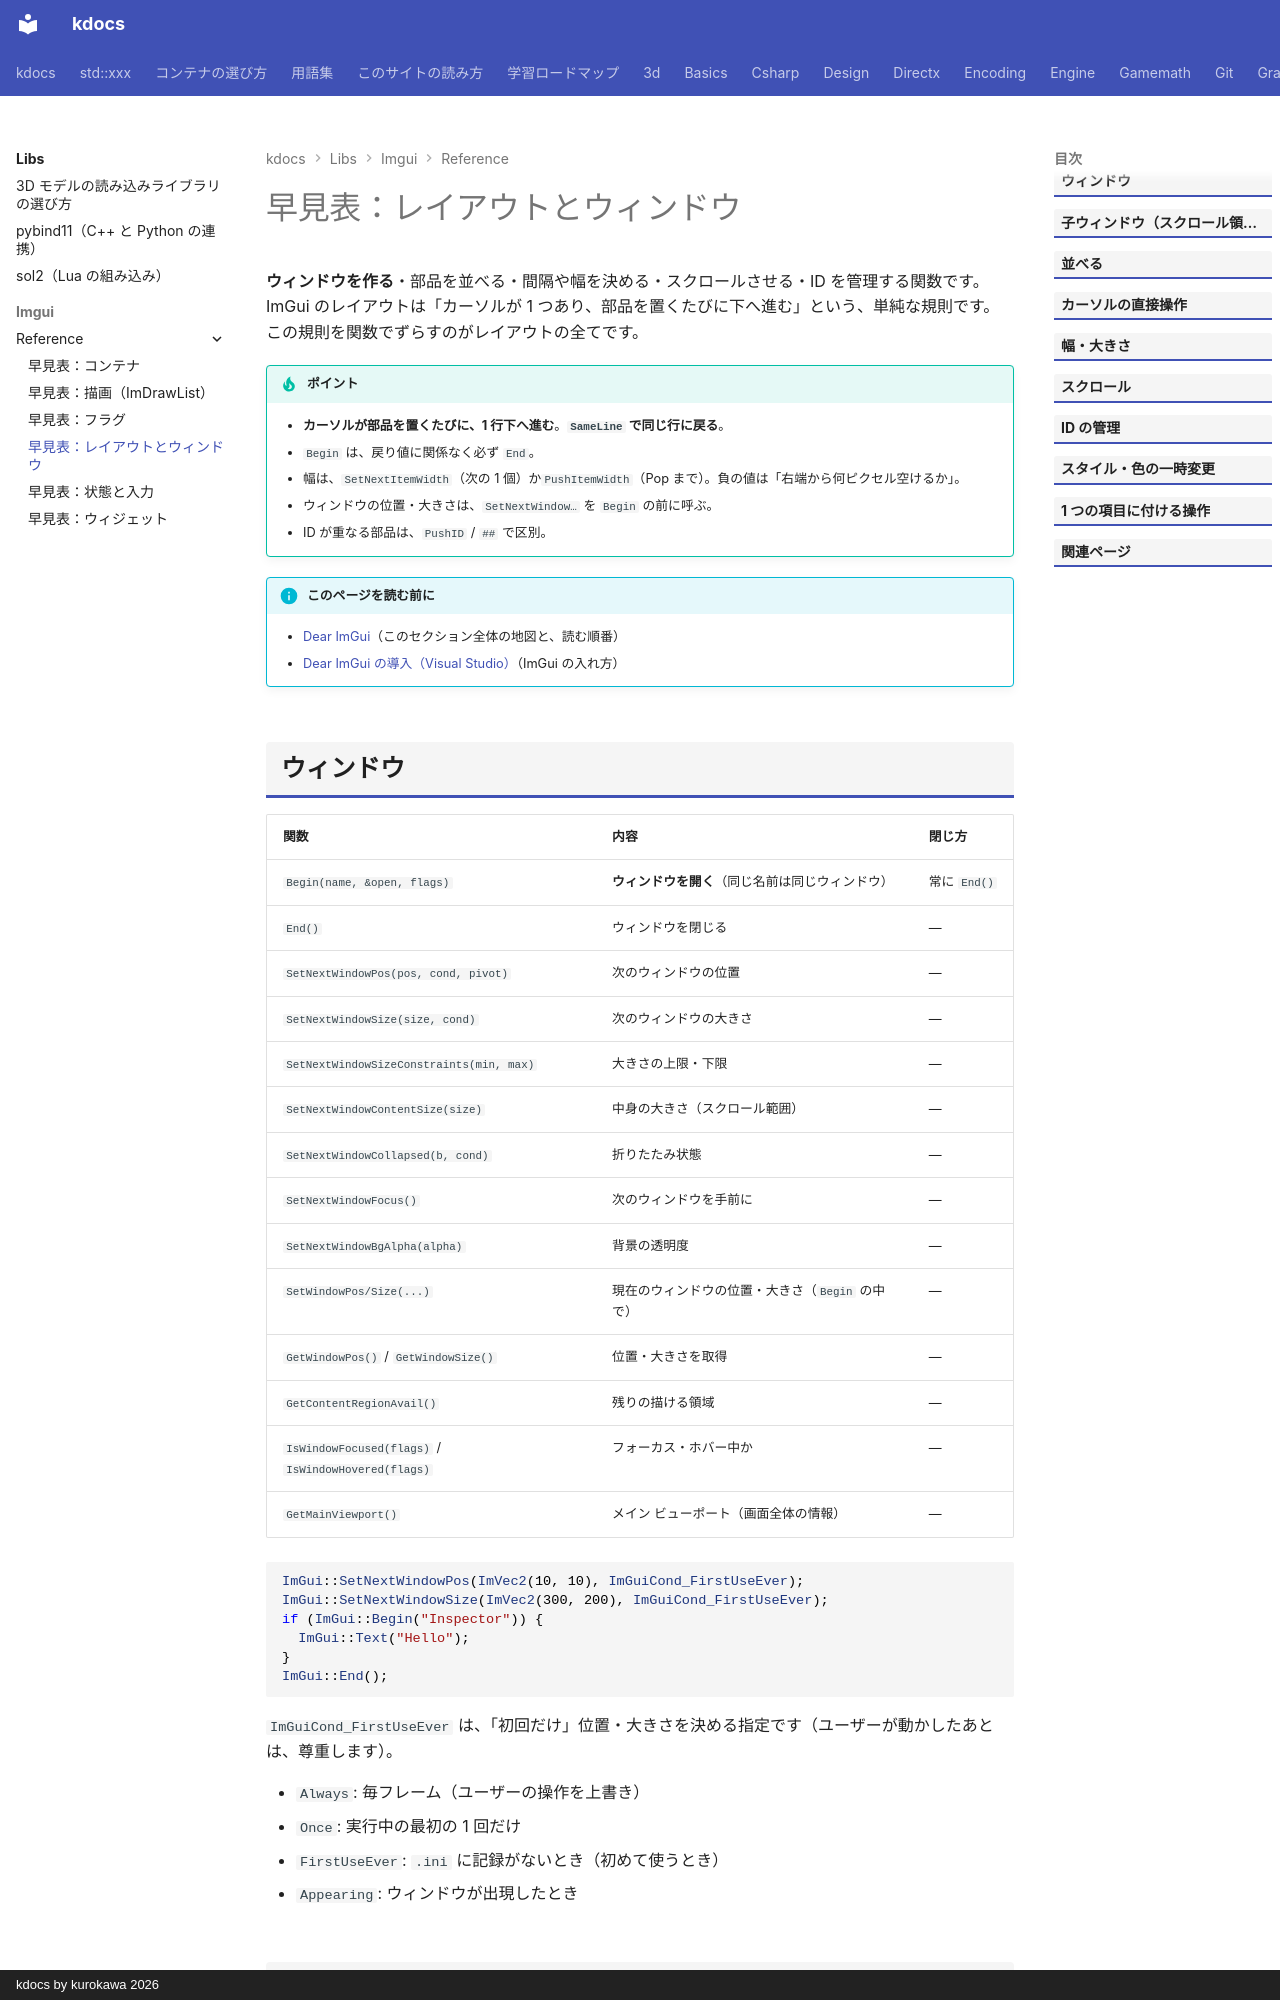

repository: qwzxdf/kdocs · page: libs/imgui/reference/layout/index.html · generator: mkdocs · copyright: kdocs by kurokawa 2026

---
title: 早見表：レイアウトとウィンドウ
tags:
  - 外部ライブラリ
  - GUI
---

# 早見表：レイアウトとウィンドウ

**ウィンドウを作る**・部品を並べる・間隔や幅を決める・スクロールさせる・ID を管理する関数です。ImGui のレイアウトは「カーソルが 1 つあり、部品を置くたびに下へ進む」という、単純な規則です。この規則を関数でずらすのがレイアウトの全てです。

!!! tip "ポイント"
    - <strong>カーソルが部品を置くたびに、1 行下へ進む</strong>。<strong>`SameLine` で同じ行に戻る</strong>。
    - `Begin` は、戻り値に関係なく必ず `End`。
    - 幅は、`SetNextItemWidth`（次の 1 個）か`PushItemWidth`（Pop まで）。負の値は「右端から何ピクセル空けるか」。
    - ウィンドウの位置・大きさは、`SetNextWindow…` を `Begin` の前に呼ぶ。
    - ID が重なる部品は、`PushID` / `##` で区別。

!!! info "このページを読む前に"
    - [Dear ImGui](../index.md)（このセクション全体の地図と、読む順番）
    - [Dear ImGui の導入（Visual Studio）](../install.md)（ImGui の入れ方）
